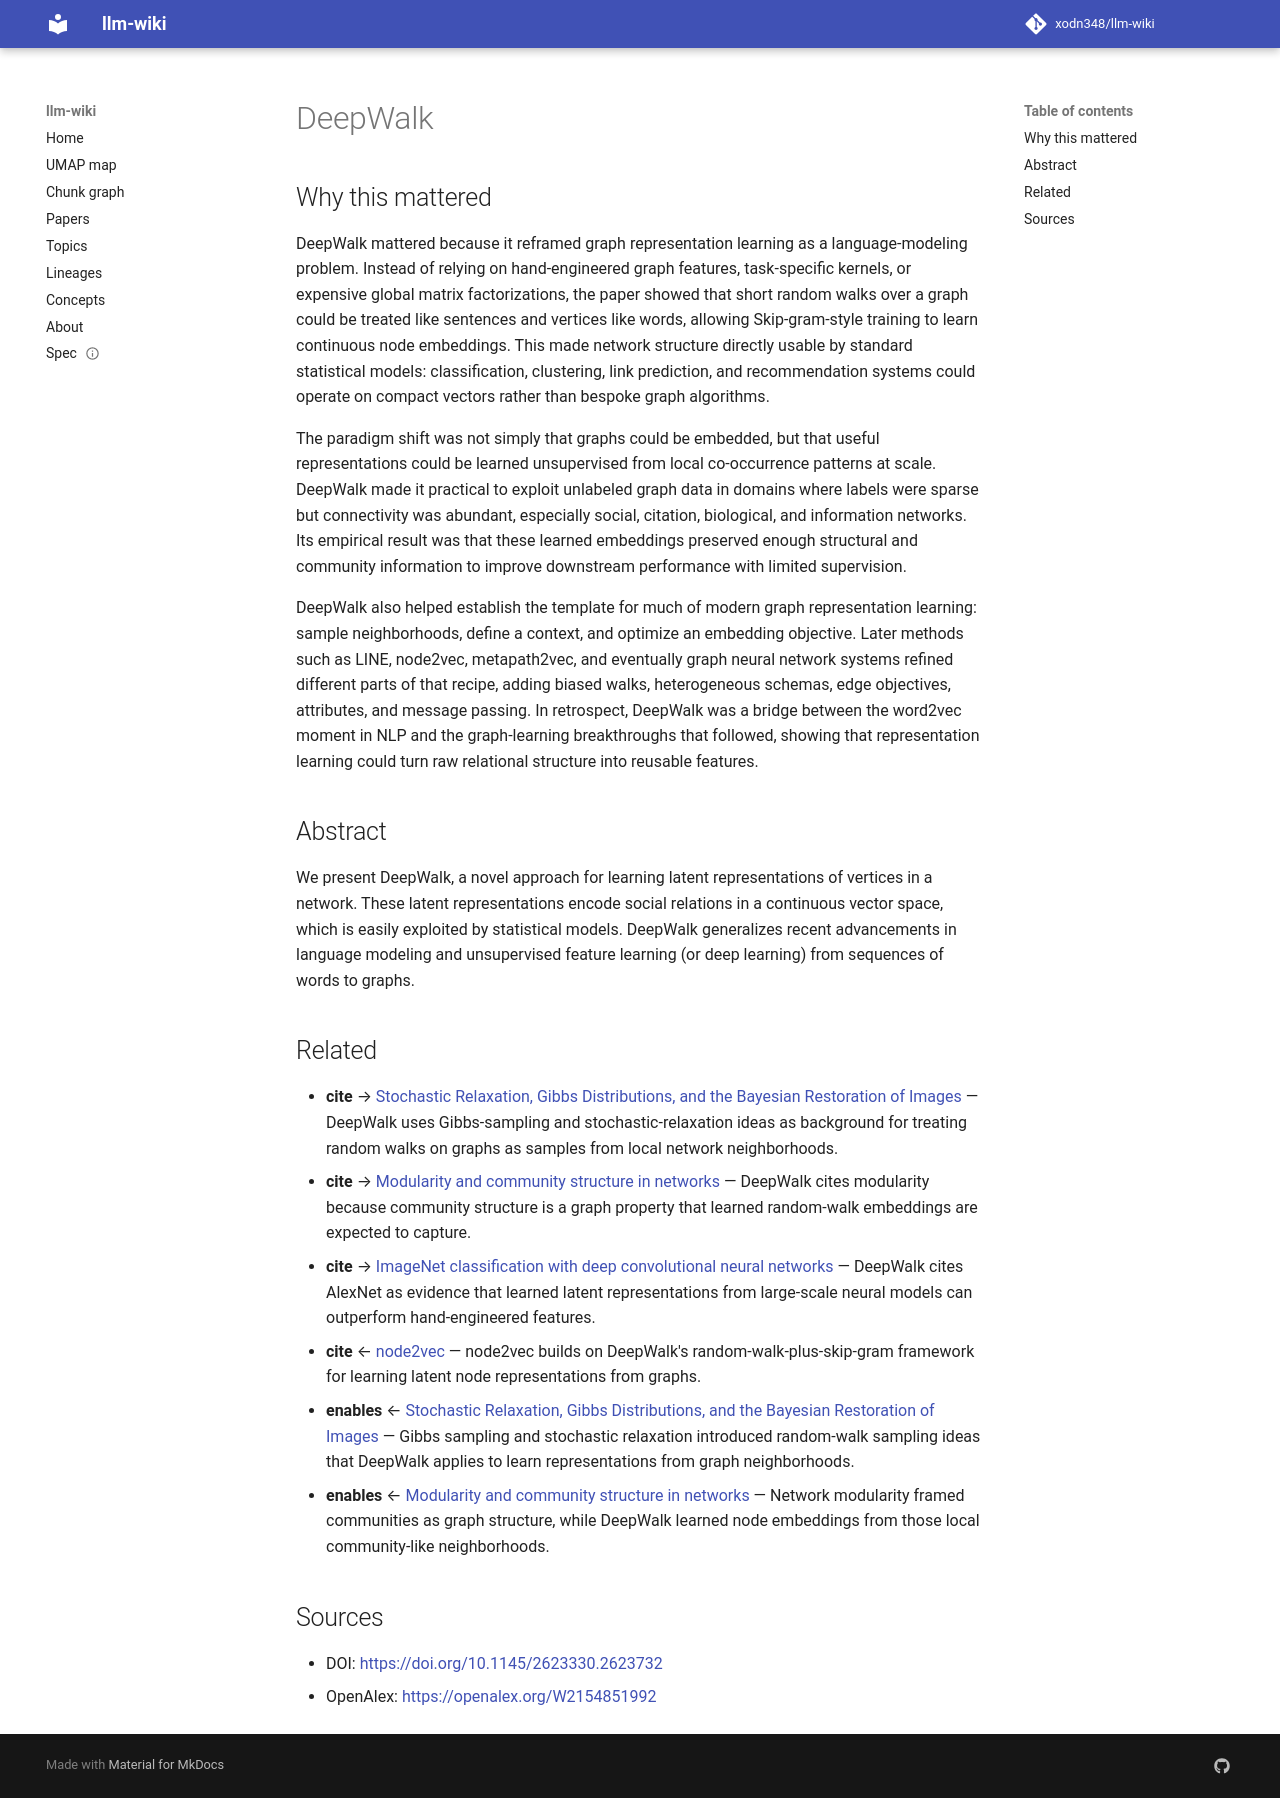

repository: xodn348/llm-wiki · page: paper/10_1145_2623330_2623732/index.html · generator: mkdocs

---
title: DeepWalk
doi: 10.1145/2623330.2623732
openalex_id: https://openalex.org/W2154851992
year: 2014
venue: null
authors: Bryan Perozzi, Rami Al-Rfou, Steven Skiena
citations: 8474
fleming_tier: true
concepts:
- Artificial intelligence
- Computer science
- Feature (linguistics)
- Statistical model
- Feature learning
- Latent variable
- Natural language processing
- Statistical learning
- Deep learning
- Representation (politics)
---

# DeepWalk

## Why this mattered

DeepWalk mattered because it reframed graph representation learning as a language-modeling problem. Instead of relying on hand-engineered graph features, task-specific kernels, or expensive global matrix factorizations, the paper showed that short random walks over a graph could be treated like sentences and vertices like words, allowing Skip-gram-style training to learn continuous node embeddings. This made network structure directly usable by standard statistical models: classification, clustering, link prediction, and recommendation systems could operate on compact vectors rather than bespoke graph algorithms.

The paradigm shift was not simply that graphs could be embedded, but that useful representations could be learned unsupervised from local co-occurrence patterns at scale. DeepWalk made it practical to exploit unlabeled graph data in domains where labels were sparse but connectivity was abundant, especially social, citation, biological, and information networks. Its empirical result was that these learned embeddings preserved enough structural and community information to improve downstream performance with limited supervision.

DeepWalk also helped establish the template for much of modern graph representation learning: sample neighborhoods, define a context, and optimize an embedding objective. Later methods such as LINE, node2vec, metapath2vec, and eventually graph neural network systems refined different parts of that recipe, adding biased walks, heterogeneous schemas, edge objectives, attributes, and message passing. In retrospect, DeepWalk was a bridge between the word2vec moment in NLP and the graph-learning breakthroughs that followed, showing that representation learning could turn raw relational structure into reusable features.

## Abstract

We present DeepWalk, a novel approach for learning latent representations of vertices in a network. These latent representations encode social relations in a continuous vector space, which is easily exploited by statistical models. DeepWalk generalizes recent advancements in language modeling and unsupervised feature learning (or deep learning) from sequences of words to graphs.


## Related

- **cite** → [Stochastic Relaxation, Gibbs Distributions, and the Bayesian Restoration of Images](10_1109_tpami_1984_4767596.md) — DeepWalk uses Gibbs-sampling and stochastic-relaxation ideas as background for treating random walks on graphs as samples from local network neighborhoods.
- **cite** → [Modularity and community structure in networks](10_1073_pnas_0601602103.md) — DeepWalk cites modularity because community structure is a graph property that learned random-walk embeddings are expected to capture.
- **cite** → [ImageNet classification with deep convolutional neural networks](10_1145_3065386.md) — DeepWalk cites AlexNet as evidence that learned latent representations from large-scale neural models can outperform hand-engineered features.
- **cite** ← [node2vec](10_1145_2939672_2939754.md) — node2vec builds on DeepWalk's random-walk-plus-skip-gram framework for learning latent node representations from graphs.
- **enables** ← [Stochastic Relaxation, Gibbs Distributions, and the Bayesian Restoration of Images](10_1109_tpami_1984_4767596.md) — Gibbs sampling and stochastic relaxation introduced random-walk sampling ideas that DeepWalk applies to learn representations from graph neighborhoods.
- **enables** ← [Modularity and community structure in networks](10_1073_pnas_0601602103.md) — Network modularity framed communities as graph structure, while DeepWalk learned node embeddings from those local community-like neighborhoods.


## Sources

- DOI: [https://doi.org/10.1145/2623330.2623732](https://doi.org/10.1145/2623330.2623732)
- OpenAlex: [https://openalex.org/W2154851992](https://openalex.org/W2154851992)
